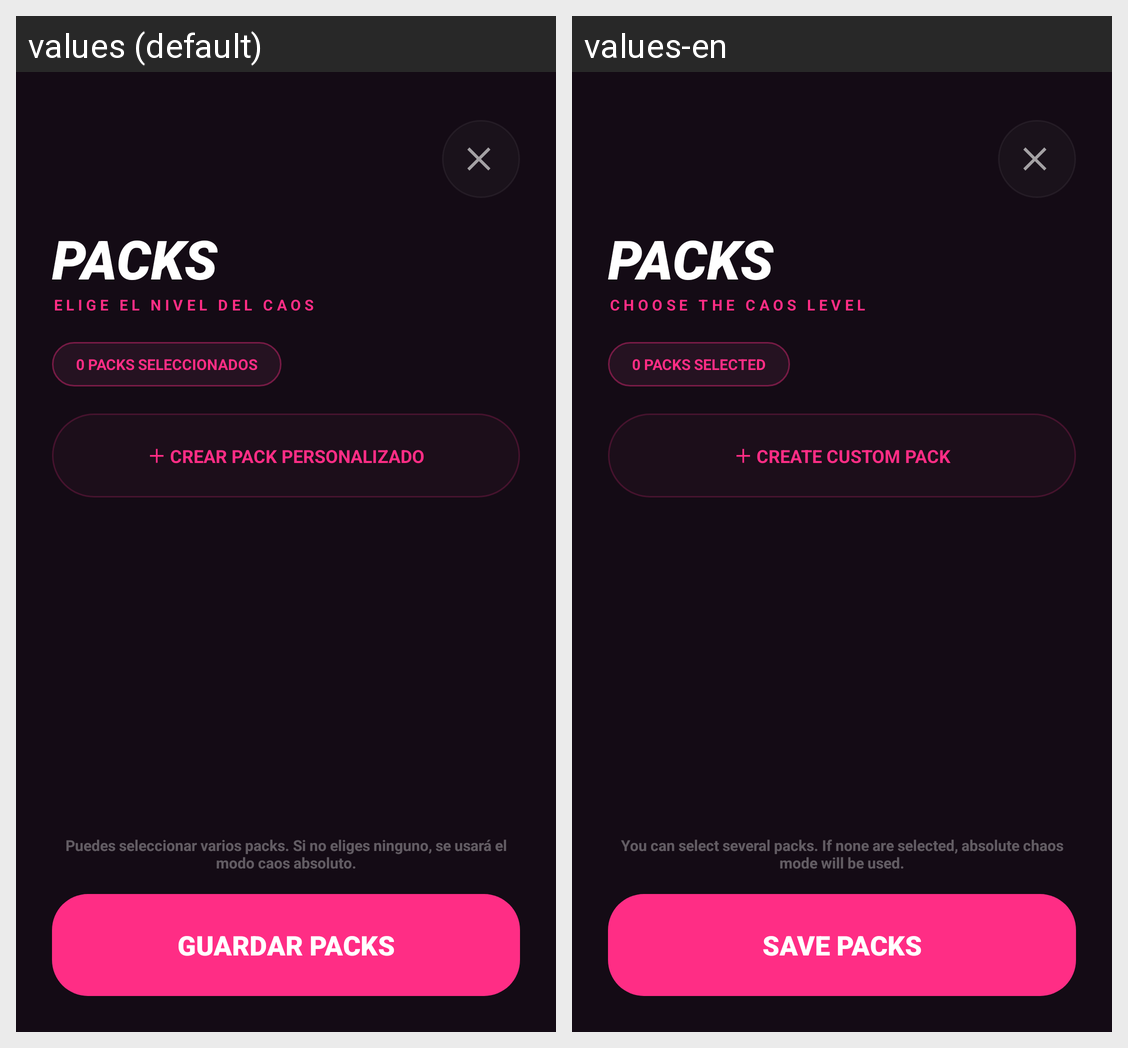

Translations of the strings shown on this Android screen, per locale in the grid:
Android screen res/layout/fragment_question_packs.xml rendered under 2 locales, left to right: values (default), values-en. Device: Nexus 5 (rendered at 1080×1920; each locale shown at half size, 540×960, under a caption strip naming it); theme Theme.TragoMaestro.
Strings drawn on this screen, with the default value and each locale's value (text and hints the layout hard-codes, and strings that could not be matched under every locale, appear in the picture but are not listed):

packs_title
  values: PACKS
  values-en: PACKS

packs_subtitle
  values: ELIGE EL NIVEL DEL CAOS
  values-en: CHOOSE THE CAOS LEVEL

packs_selected_count_placeholder
  values: 0 PACKS SELECCIONADOS
  values-en: 0 PACKS SELECTED

packs_create_custom
  values: ＋ CREAR PACK PERSONALIZADO
  values-en: ＋ CREATE CUSTOM PACK

packs_hint
  values: Puedes seleccionar varios packs. Si no eliges ninguno, se usará el modo caos absoluto.
  values-en: You can select several packs. If none are selected, absolute chaos mode will be used.

packs_save
  values: GUARDAR PACKS
  values-en: SAVE PACKS
